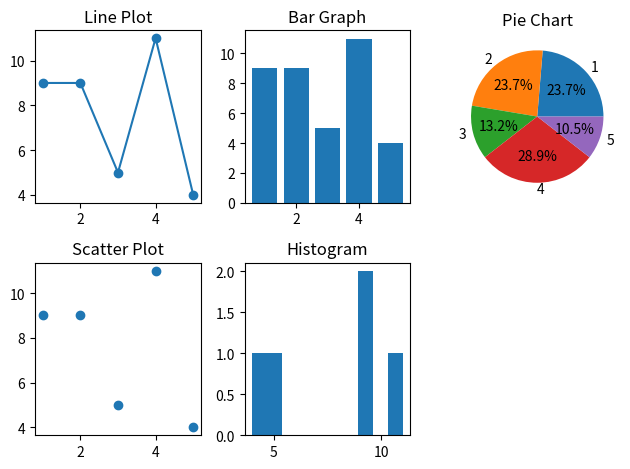

Write Python code to recreate this figure.
'''
Data Analysis :
-------------------
    Y it is needed :
    -----------------
    it covert raw data into  actionable insights enablibg information to decision
    making, easy and improve operational efficiency...
        
    1.Decision-making
    2.Improved Operational Efficiency
    3.Customer Understanding
    4.Market Insight
    5.Risk Management
    6.Data Driven Strategies
    
import matplotlib.pyplot as Raj
X = [1,2,3,4,5]
Y = [10,20,15,30,5]
Raj.plot(X,Y)
Raj.show( )

Numpy:
---------
Numerical python is the foundational open source library
for  scientific  computing in python providing high performance.
N - dimensional array objects(ndarray)
 This enables efficient  numerical computing linear algebra and data manipulation,serving
 as the basis for tools  like  tensor flow and scipy

import numpy as Raj
arr = Raj.array([1,2,3])
print(arr - 1)

Pandas :
----------
 used for handling structured  data in table format


import pandas as pd
data = {"S.No":[1,2],"Name" : ["Raju","SarathLaxmi"],"marks":[99,99.9]}
any = pd.DataFrame(data)
print(any)

import matplotlib.pyplot as plt

plt.subplot(2,2,1)
plt.title("Very Long Title Example 1")

plt.subplot(2,2,2)
plt.title("Very Long Title Example 2")

plt.subplot(2,2,3)
plt.title("Very Long Title Example 3")

plt.subplot(2,2,4)
plt.title("Very Long Title Example 4")

# Uncomment this to fix overlap
plt.tight_layout()

plt.show()'''
import matplotlib.pyplot as plt

# Data
weeks = [1, 2, 3, 4, 5]
marks = [9, 9, 5, 11, 4]

# 1. Line Plot
plt.subplot(2,3,1)
plt.plot(weeks, marks, marker='o')
plt.title("Line Plot")

# 2. Bar Graph
plt.subplot(2,3,2)
plt.bar(weeks, marks)
plt.title("Bar Graph")

# 3. Pie Chart
plt.subplot(2,3,3)
plt.pie(marks, labels=weeks, autopct='%1.1f%%')
plt.title("Pie Chart")

# 4. Scatter Plot
plt.subplot(2,3,4)
plt.scatter(weeks, marks)
plt.title("Scatter Plot")

# 5. Histogram
plt.subplot(2,3,5)
plt.hist(marks)
plt.title("Histogram")

# Layout fix
plt.tight_layout()

# Show all graphs
plt.show()
    
